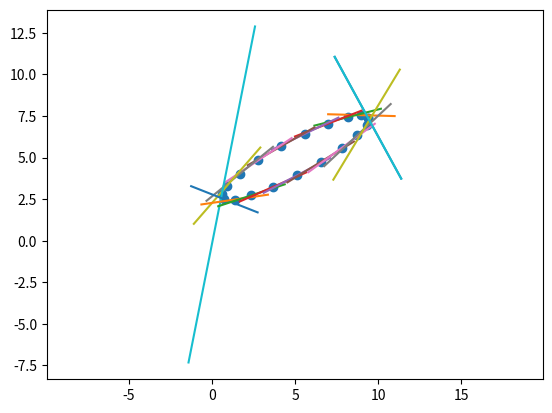

Python code for this plot:
import math
import numpy as np
import matplotlib.pyplot as plt

def rotation_matrix(theta):
    return np.array([[math.cos(theta), math.sin(theta)],
                    [-math.sin(theta), math.cos(theta)]])

class HalfSpace(object):
    """
    This half space:
        {[x,y] : a1 * x + a2 * y + b <= 0}
    """
    def __init__(self, line):
        """
        Args:
            line: instance of Line object
        """
        self.line = line

    def convert_to_complement(self):
        """
        Convert the object instance to instead represent the set:
            {[x,y] : a1 * x + a2 * y + b >= 0}
        By multiplying the parameters by -1
        """
        self.line.a1 *= -1
        self.line.a2 *= -1
        self.line.b *= -1

class Line(object):
    """
    Line defined by a1 * x + a2 * y + b = 0
    """
    def __init__(self, a1, a2, b):
        self.a1 = a1
        self.a2 = a2
        self.b = b

    def compute_ys_given_xs(self, xs):
        """
        Given a list of xs, compute the y values with:
            y = (-a1 * x - b)/a2
        """
        return [(-self.a1 * x - self.b)/self.a2 for x in xs]

    def sign_point(self, x, y):
        """
        Given x, y, return the sign of:
            a1 * x + a2 * y + b
        """
        val = self.a1 * x + self.a2 * y + self.b
        if val > 0:
            return 1.0
        elif val < 0:
            return -1.0
        else:
            return 0.0
    
class Ellipse(object):
    def __init__(self, a, b, h, k, theta):
        """
        Ellipse described by (unrotated):
            x = h + a * cos(t)
            y = k + b * sin(t)
        And then rotated by theta degrees
        """
        self.a = a
        self.b = b
        self.x_center = h
        self.y_center = k
        self.theta = theta

        # Cached quantities:
        self.b_sq = self.b ** 2
        self.a_sq = self.a ** 2
        self.a_sq_b_sq = self.b_sq * self.a_sq
    
    def generate_tangent_lines(self, ts, test = False):
        """
        Given a list of angle parameters, compute the corresponding point on the ellipse
        then generate the line tangent to that point.
        """
        n_lines = len(ts)
        # Generate points on the ellipse without offset and without rotation
        xys_unrotated_origin = np.zeros((2, n_lines))
        xys_unrotated_origin[0, :] = [self.a * math.cos(t) for t in ts]
        xys_unrotated_origin[1, :] = [self.b * math.sin(t) for t in ts]
        # For a line centered at the point (x1, y1), we need to determine
        # the slope "m" to arrive at a line defined by:
        #   y = m(x - x1) + y1
        b_sq_over_a_sq = self.b**2/self.a**2
        ms = n_lines * [None]
        cos_theta = math.cos(self.theta)
        sin_theta = math.sin(self.theta)
        for i in range(n_lines):
            if abs(xys_unrotated_origin[1, i]) < 1e-6:
                # Approximately zero
                ms[i] = cos_theta/(-sin_theta)
            else:
                m1 = -(xys_unrotated_origin[0, i]/xys_unrotated_origin[1, i]) * b_sq_over_a_sq
                ms[i] = (m1 * cos_theta + sin_theta)/(cos_theta - m1 * sin_theta)


        # Now we compute the actual points themselves.
        offset_vec = np.array([[self.x_center],
                               [self.y_center]])
        # Rotate the points xys_unrotated_origin by theta then offset by offset_vec to arrive
        # at the desried points on the ellipse. Note that rotation must go first.
        xys = np.add(np.matmul(rotation_matrix(-self.theta), xys_unrotated_origin), offset_vec)

        # y = m(x - x1) + y1
        # y - mx + mx1 - y1 = 0
        # -mx + y + mx1 - y1 = 0
        # a1 = -m, a2 = 1, b = mx1 - y1
        lines = n_lines * [None]
        for i in range(n_lines):
            lines[i] = Line(a1 = -ms[i], a2 = 1, b = ms[i] * xys[0,i] - xys[1,i])

        # TEST CODE:
        if test:
            xs_lines = [list(np.linspace(xys[0,i] - 2, xys[0,i] + 2, 100)) for i in range(n_lines)]
            ys_lines = n_lines * [None]
            for i in range(n_lines):
                ys_lines[i] = lines[i].compute_ys_given_xs(xs_lines[i])
            fig, ax = plt.subplots()
            ax.scatter(xys[0, :], xys[1,:])
            for xs, ys in zip(xs_lines, ys_lines):
                ax.plot(xs, ys)
            plt.axis('equal')
            plt.show()
        return lines

    def generate_halfspaces_containing_ellipse(self, ts):
        lines = self.generate_tangent_lines(ts)
        half_spaces = len(lines) * [None]
        for i, line in enumerate(lines):
            half_spaces[i] = HalfSpace(line)
            if half_spaces[i].line.sign_point(self.x_center, self.y_center) > 0:
                half_spaces[i].convert_to_complement()
        return half_spaces

if __name__ == "__main__":
    a = 5
    b = 1
    h = 5
    k = 5
    theta = 0.5
    e = Ellipse(a, b, h, k, theta)
    e.generate_tangent_lines(np.linspace(0, 2 * math.pi, 20), test = True)